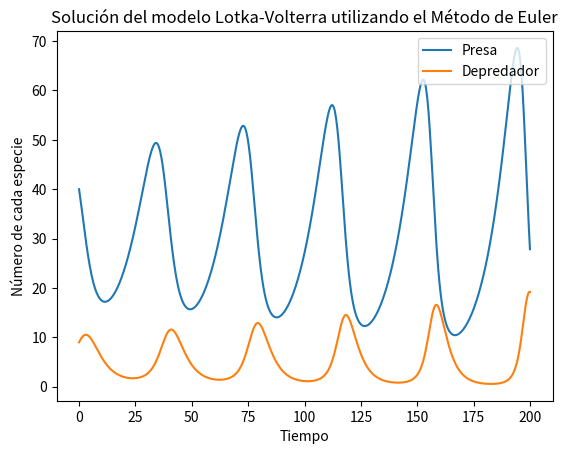

Source code (Python):
#requiered libraries
import numpy
import matplotlib.pyplot as plt

#Initial parameters
alpha = 0.1  # Prey growing up rate 
beta = 0.02  # Predator successful rate 
gamma = 0.3  # Predator decrease rate
delta = 0.01 # Pretator hunting successful rate && feeding rate, cuanto alimenta cazar una presa
 
#Function euler (Para las iteraciones) 
def euler(u, f, dt):
    return u + dt * lotka_volterra_function(u)  # y1 = y0 + f(x0,y0) * (x1-x0) 

#Lotka-Volterra equations
def lotka_volterra_function(u):
    x = u[0]
    y = u[1]
    return numpy.array([x*(alpha - beta*y), -y*(gamma - delta*x)])

#Tiempo (coordenadas en x)
T = 200.0         # Limite
dt = 0.25         # Incremento en el tiempo (coordenadas x)
N = int(T/dt) + 1 # Número de intervalos + 1
x0 = 40.          # Número inicial de presas
y0 = 9.           # Número inicial de depredadores
t0 = 0.

#Arreglo para almacenar la solución
solution = numpy.empty((N, 2))
#Valor inicial
solution[0] = numpy.array([x0, y0])

# use a for loop to call the function rk2_step()
for n in range(N-1):
    solution[n+1] = euler(solution[n], lotka_volterra_function, dt)

time = numpy.linspace(0.0, T, N)
x_euler = solution[:,0]
y_euler = solution[:,1]

plt.plot(time, x_euler, label = 'Presa')
plt.plot(time, y_euler, label = 'Depredador')
plt.legend(loc='upper right')
#labels
plt.xlabel("Tiempo")
plt.ylabel("Número de cada especie")
#title
plt.title("Solución del modelo Lotka-Volterra utilizando el Método de Euler")
plt.show()